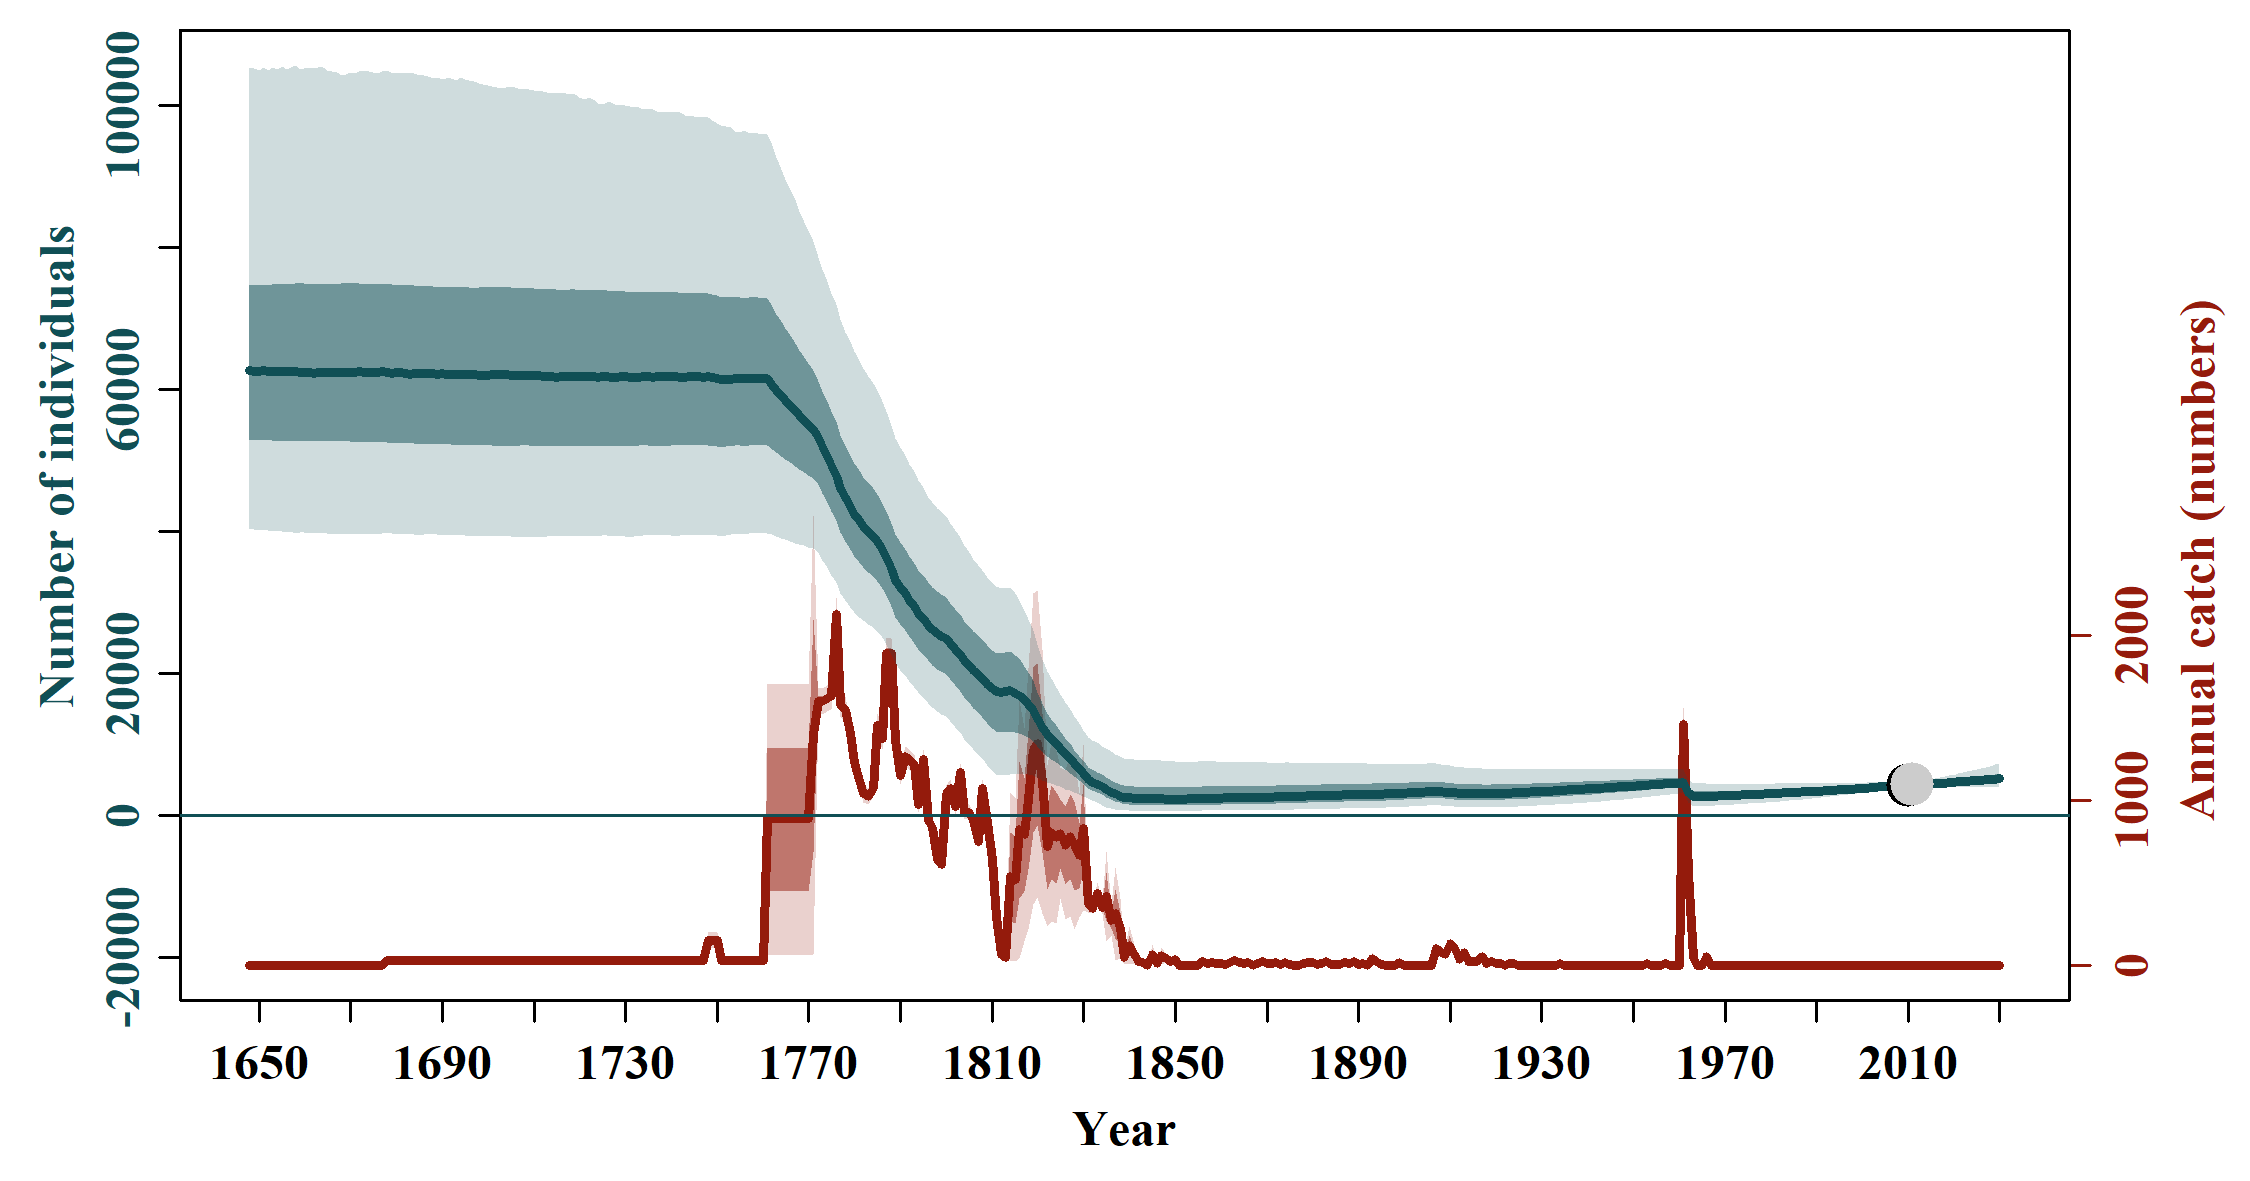

The data file committed next to this chart (first rows):
, N_1648, N_1649, N_1650, N_1651, N_1652, N_1653, N_1654, N_1655, N_1656, N_1657, N_1658, N_1659, N_1660, N_1661, N_1662, N_1663, N_1664, N_1665, N_1666, N_1667, N_1668, N_1669, N_1670
mean, 65151, 65157, 65141, 65146, 65128, 65116, 65115, 65111, 65099, 65081, 65074, 65088, 65094, 65071, 65049, 65060, 65070, 65072, 65056, 65046, 65039, 65044, 65046
median, 62587, 62557, 62558, 62628, 62528, 62450, 62482, 62506, 62443, 62462, 62455, 62381, 62358, 62368, 62266, 62342, 62308, 62368, 62369, 62344, 62372, 62364, 62386
2.5%PI, 40343, 40265, 40101, 40127, 40074, 39971, 39891, 39944, 39854, 39895, 39740, 39760, 39835, 39720, 39639, 39683, 39791, 39687, 39594, 39559, 39529, 39575, 39623
97.5%PI, 105213, 105193, 104918, 105243, 104953, 105344, 105037, 105448, 105086, 105339, 105527, 104986, 105225, 105220, 105179, 105356, 105367, 104872, 104765, 104676, 104227, 104350, 104556
5%PI, 42729, 42689, 42696, 42601, 42495, 42425, 42363, 42284, 42216, 42247, 42234, 42240, 42235, 42251, 42313, 42252, 42270, 42276, 42183, 42238, 42151, 42171, 42122
95%PI, 95766, 96102, 96105, 96175, 96013, 96111, 96146, 96322, 96288, 96093, 96121, 96133, 96322, 96469, 96390, 96503, 96515, 96641, 96406, 96393, 96335, 96221, 96595
min, 29874, 29750, 30314, 30051, 30083, 30450, 29635, 29557, 29757, 29706, 29389, 29620, 29415, 28695, 29468, 30059, 29114, 29934, 29690, 29809, 29696, 29155, 28906
max, 188487, 187526, 183486, 187126, 181810, 185686, 188297, 185695, 187961, 184742, 179924, 177479, 179773, 176982, 180373, 177346, 181638, 184290, 185050, 190142, 189053, 185059, 184706
n, 20000, 20000, 20000, 20000, 20000, 20000, 20000, 20000, 20000, 20000, 20000, 20000, 20000, 20000, 20000, 20000, 20000, 20000, 20000, 20000, 20000, 20000, 20000
